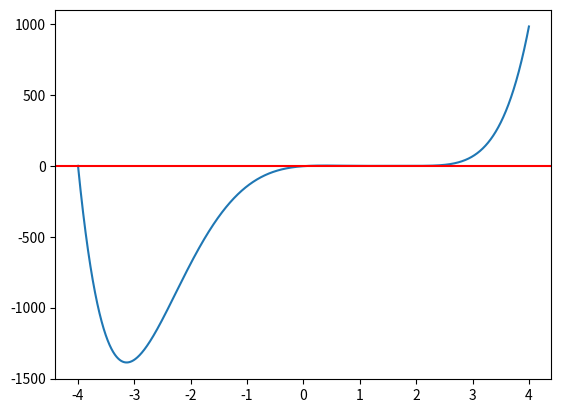

Here is the Python script that generated this plot:
#-*- coding: utf-8 -*-

"""
 Program to calculate the root
"""

import numpy as np
import matplotlib.pyplot as plt


def f(x,e=0.0167,w=2*np.pi/365.25635,t=91):
	y = x - e*np.sin(x)-w*t
	y = (x-1)*(x-1.9)*(x-1.5)*(x-2)*(x-0.1)*(x+4)
	return y



solution=[]
def iteration(f,a,b,epsilon=1e-10,i=0,**kwargs):
	i=i+1
	c=(a+b)/2
	A=f(x=a,**kwargs)
	B=f(x=b,**kwargs)
	C=f(x=c,**kwargs)
	
	if C==0 or (abs((C-A)/A)< epsilon) or (abs((C-B)/B) < epsilon) or abs(C)<=1e-160:
		#print(' ...Appending root')
		
		if abs(c)<1e-50: #zero value redefinition
			c=0
			return c,i
		else: 
			return float(c),i
	
	if A*C < 0:
		a=a
		b=c
		return iteration(f,a=a,b=c,epsilon=epsilon,i=i,**kwargs)

	if B*C < 0:
		a=c
		b=b
		return iteration(f,a=c,b=b,epsilon=epsilon,i=i,**kwargs)
	
	else: return None,None

"""
print('roots',iteration(f,-1, 11,epsilon=1e-15))
x = np.linspace(-1,11,10000)
plt.plot(x,f(x))
plt.axhline(y=0,color = 'r')
plt.show()
"""

def bisection(f,a,b,epsilon=1e-20,sample=10000,**kwargs):
	
	a,b = float(a),float(b)
	c=(a+b)/2
	A, B =f(x=a,**kwargs), f(x=b,**kwargs)
	C=f(x=c,**kwargs)
	solution=[]
	ite=0
	
	if A==0:
		solution.append(a)
		#print(' ...Appending root')
	
	if B==0:
		solution.append(b)
		#print(' ...Appending root')
			
			
	# Make an interval from a to b in order to locate the points near a root
	if A*C >= 0 or A*C<0 or B*C >= 0 or B*C<0:
		XX = np.linspace(a,b,sample)
		values=[]
		for i in range(1,len(XX)-1,2):
			ai, bi = f(x=XX[i-1],**kwargs), f(x=XX[i+1],**kwargs)
			si = ai*bi
			if si<0:
				values.append([float(XX[i-1]),float(XX[i+1])])
			if si>0:
				ci = f(x=XX[i],**kwargs)
				m1 = (ci-f(x=XX[i-2],**kwargs))/(XX[i]-XX[i-2])
				m2 = (f(x=XX[i+2],**kwargs)-ci)/(XX[i+2]-XX[i])
				if m1*m2 <= 0 :
					values.append([float(XX[i-1]),float(XX[i+1])])
		for j in values:
			ite=0
			SOL = iteration(f,a=j[0],b=j[1],epsilon=epsilon,i=ite,**kwargs)
			if isinstance(SOL[0],(int,float)):
				ite = SOL[1]
				solution.append(SOL[0])

	return solution,SOL[1]




if __name__=='__main__':

	time = 365.2563
	eccentricity = 0.99999
	a = -4
	b = 4
	
	print('Almost general method to find all roots in an interval\n')
	SOLUTION=bisection(f,a=a,b=b,e=eccentricity,w=2*np.pi/365.25635,t=time,epsilon=1e-22)[0]
	SOLUTION.sort()
	j=0
	for i in SOLUTION:
		j=j+1
	print('\nThere are {} real roots of the function on [{}:{}]\n Roots:  {}'.format(j,a,b,SOLUTION))

	x = np.linspace(a,b,10000)
	plt.plot(x,f(x))
	plt.axhline(y=0,color = 'r')
	plt.show()


